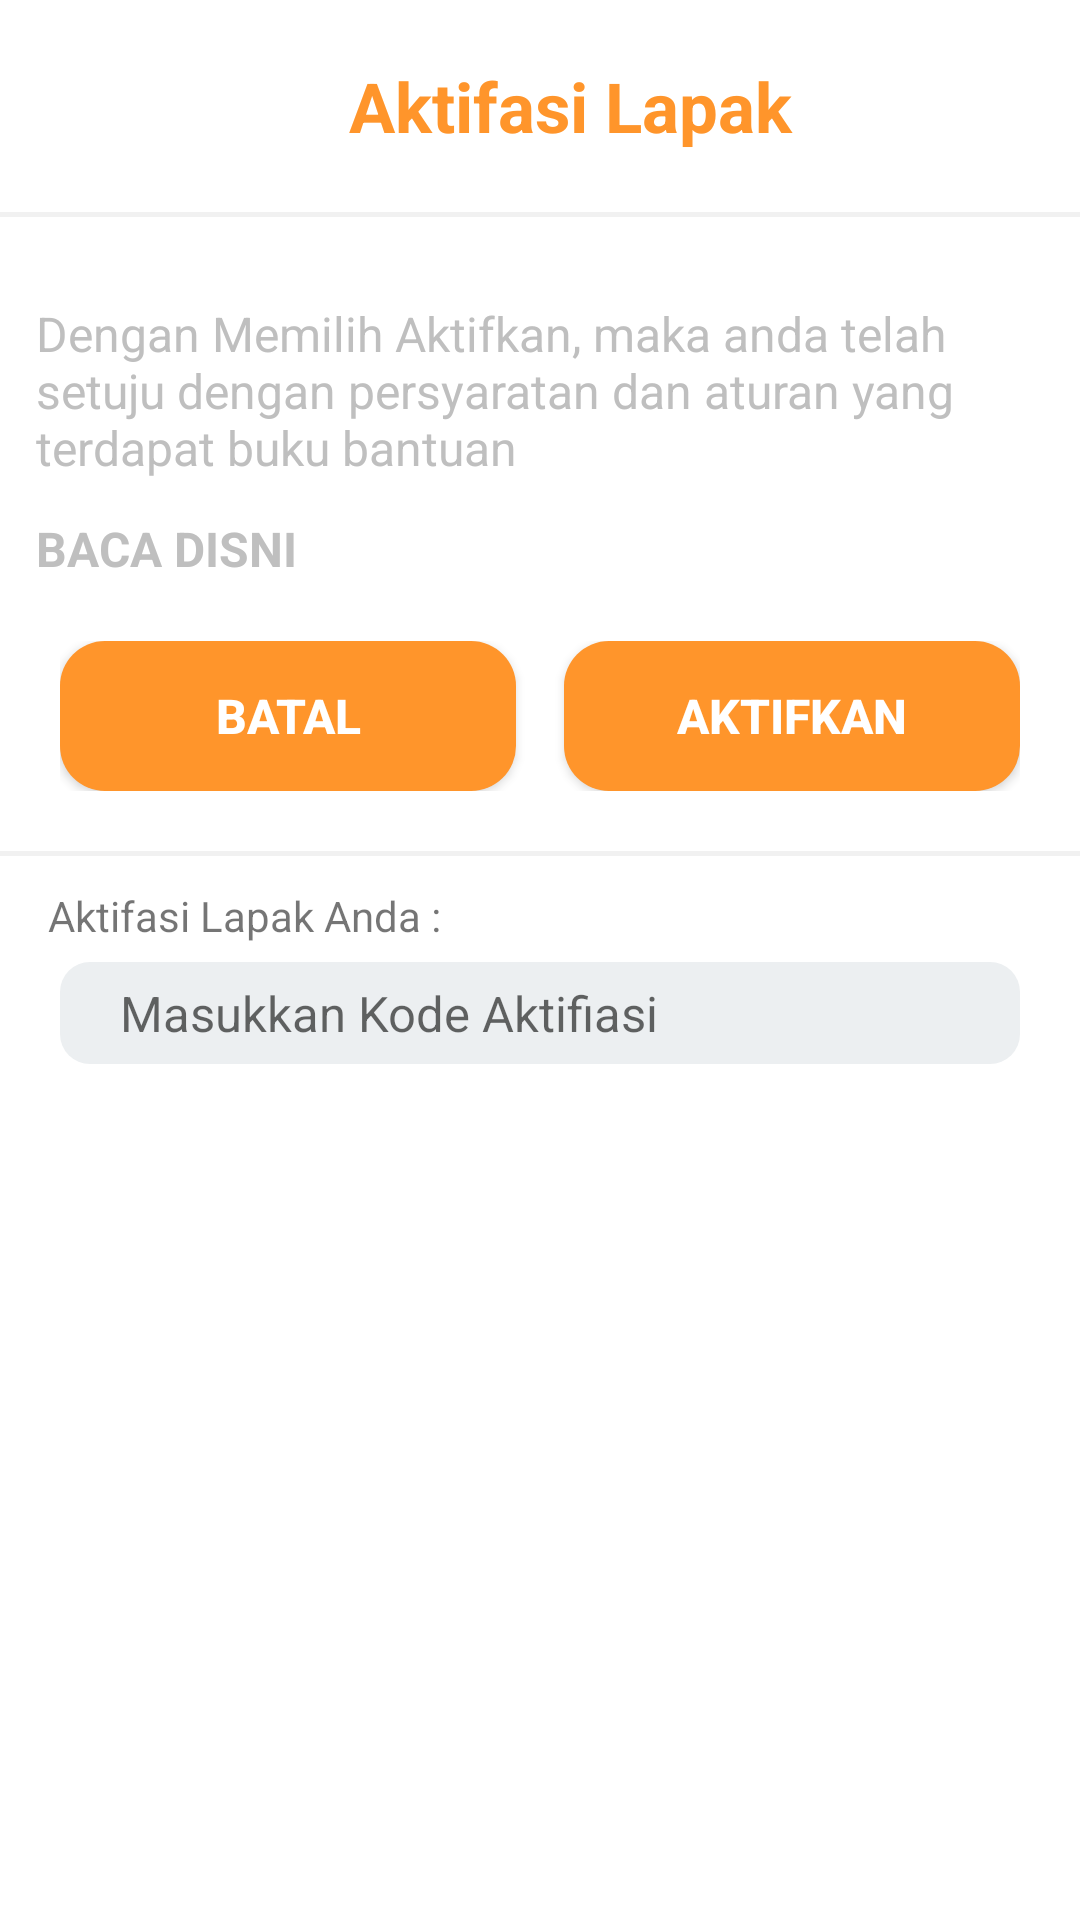

The Android layout XML behind this screen, and the referenced resources:
<!-- AndroidManifest.xml: application theme AppTheme -->
<!-- res/layout/activity_dialog_activation.xml -->
<?xml version="1.0" encoding="utf-8"?>
<RelativeLayout xmlns:android="http://schemas.android.com/apk/res/android"
    android:orientation="vertical"
    android:layout_width="match_parent"
    android:layout_height="match_parent"
    android:background="@drawable/frame_login"
    android:elevation="3dp">

    <LinearLayout
        android:id="@+id/headerPopUp"
        android:layout_width="match_parent"
        android:layout_height="wrap_content"
        android:orientation="horizontal"
        android:layout_alignParentTop="true"
        android:padding="20dp"
        >

        <TextView
            android:id="@+id/Masuk"
            android:layout_width="0dp"
            android:layout_weight="5"
            android:layout_height="wrap_content"
            android:text="Aktifasi Lapak"
            android:textAlignment="center"
            android:textSize="23sp"
            android:paddingLeft="20dp"
            android:textColor="@color/commandColor"
            android:textStyle="bold"
            />

    </LinearLayout>

    <View
        android:id="@+id/lineBot"
        android:layout_width="match_parent"
        android:layout_height="1.5dp"
        android:alpha=".5"
        android:layout_below="@+id/headerPopUp"
        android:background="@color/bottom_line" />

    <TextView
        android:id="@+id/txt_agreement"
        android:layout_width="match_parent"
        android:layout_height="wrap_content"
        android:text="Dengan Memilih Aktifkan, maka anda telah setuju dengan persyaratan dan aturan yang terdapat buku bantuan"
        android:textColor="@color/grey"
        android:textSize="16sp"
        android:padding="12sp"
        android:layout_below="@+id/lineBot"
        android:layout_alignParentLeft="true"
        android:layout_alignParentStart="true"
        android:layout_marginTop="16dp" />

    <TextView
        android:id="@+id/txt_paduan"
        android:layout_width="match_parent"
        android:layout_height="wrap_content"
        android:layout_below="@+id/txt_agreement"
        android:paddingLeft="12sp"
        android:text="BACA DISNI"
        android:textColor="@color/grey"
        android:textSize="16sp"
        android:textStyle="bold" />

    <LinearLayout
        android:layout_width="match_parent"
        android:layout_height="wrap_content"
        android:orientation="horizontal"
        android:layout_below="@+id/txt_paduan"
        android:gravity="center"
        android:padding="20dp"
        android:id="@+id/linearLayout4">

        <Button
            android:id="@+id/btnCancelAktif"
            android:layout_width="0dp"
            android:textSize="16sp"
            android:textStyle="bold"
            android:layout_height="50dp"
            android:text="Batal"
            android:layout_weight="0.5"
            android:textColor="#ffffff"
            android:background="@drawable/btn_login_val"
            />

        <Button
            android:id="@+id/btnAktif"
            android:layout_marginLeft="16dp"
            android:layout_width="0dp"
            android:textSize="16sp"
            android:textStyle="bold"
            android:layout_height="50dp"
            android:text="Aktifkan"
            android:layout_weight="0.5"
            android:textColor="#ffffff"
            android:background="@drawable/btn_login_val"
            />
    </LinearLayout>

    <View
        android:id="@+id/lineBot2"
        android:layout_width="match_parent"
        android:layout_height="1.5dp"
        android:alpha=".5"
        android:layout_below="@+id/linearLayout4"
        android:background="@color/bottom_line" />

    <LinearLayout
        android:layout_width="match_parent"
        android:layout_height="wrap_content"
        android:orientation="vertical"
        android:layout_marginTop="12dp"
        android:layout_below="@id/linearLayout4"
        android:paddingBottom="30dp"
        >
        <TextView
            android:layout_width="match_parent"
            android:layout_height="wrap_content"
            android:text="Aktifasi Lapak Anda :"
            android:paddingLeft="16dp"
            android:layout_marginBottom="6dp"
            />
        <EditText
            android:id="@+id/etKode"
            android:layout_width="match_parent"
            android:layout_height="wrap_content"
            android:background="@drawable/field_login"
            android:paddingLeft="20dp"
            android:paddingRight="20dp"
            android:layout_marginLeft="20dp"
            android:layout_marginRight="20dp"
            android:textSize="8pt"
            android:paddingBottom="6dp"
            android:paddingTop="6dp"
            android:textColor="@color/white"
            android:hint="Masukkan Kode Aktifiasi"
            />

        <Button
            android:textColor="@color/white"
            android:id="@+id/btnValidasiKode"
            android:layout_width="match_parent"
            android:layout_height="wrap_content"
            android:layout_marginTop="10dp"
            android:layout_marginLeft="20dp"
            android:layout_marginRight="20dp"
            android:background="@drawable/btn_daftar"
            android:text="Aktifkan"
            />
    </LinearLayout>

</RelativeLayout>
<!-- resources referenced by this layout -->
<resources>
  <color name="bottom_line">#E3E3E3</color>
  <color name="commandColor">#ff952b</color>
  <color name="grey">#bfbfbf</color>
  <color name="white">#ffffff</color>
  <!-- drawable btn_login_val (drawable) -->
  <?xml version="1.0" encoding="utf-8"?>
  <shape xmlns:android="http://schemas.android.com/apk/res/android"
      android:shape="rectangle">
  
      <solid android:color="@color/commandColor"/>
      <corners android:radius="15dp"/>
  
  </shape>
  <!-- drawable field_login (drawable) -->
  <?xml version="1.0" encoding="utf-8"?>
  <shape xmlns:android="http://schemas.android.com/apk/res/android"
      android:shape="rectangle">
  
      <solid android:color="@color/light_grey"></solid>
      <corners android:radius="10dp"></corners>
  
  </shape>
  <!-- drawable frame_login (drawable) -->
  <?xml version="1.0" encoding="utf-8"?>
  <shape xmlns:android="http://schemas.android.com/apk/res/android"
      android:shape="rectangle">
  
      <solid android:color="@color/white"></solid>
  
  </shape>
  <style name="AppTheme" parent="Theme.AppCompat.Light.NoActionBar">
          
          <item name="colorPrimary">@color/colorPrimary</item>
          <item name="colorPrimaryDark">@color/colorPrimaryDark</item>
          <item name="colorAccent">@color/colorPrimary</item>
      </style>
  <color name="light_grey">#ECEFF1</color>
  <color name="colorPrimary">#ff952b</color>
  <color name="colorPrimaryDark">#d6700a</color>
</resources>
